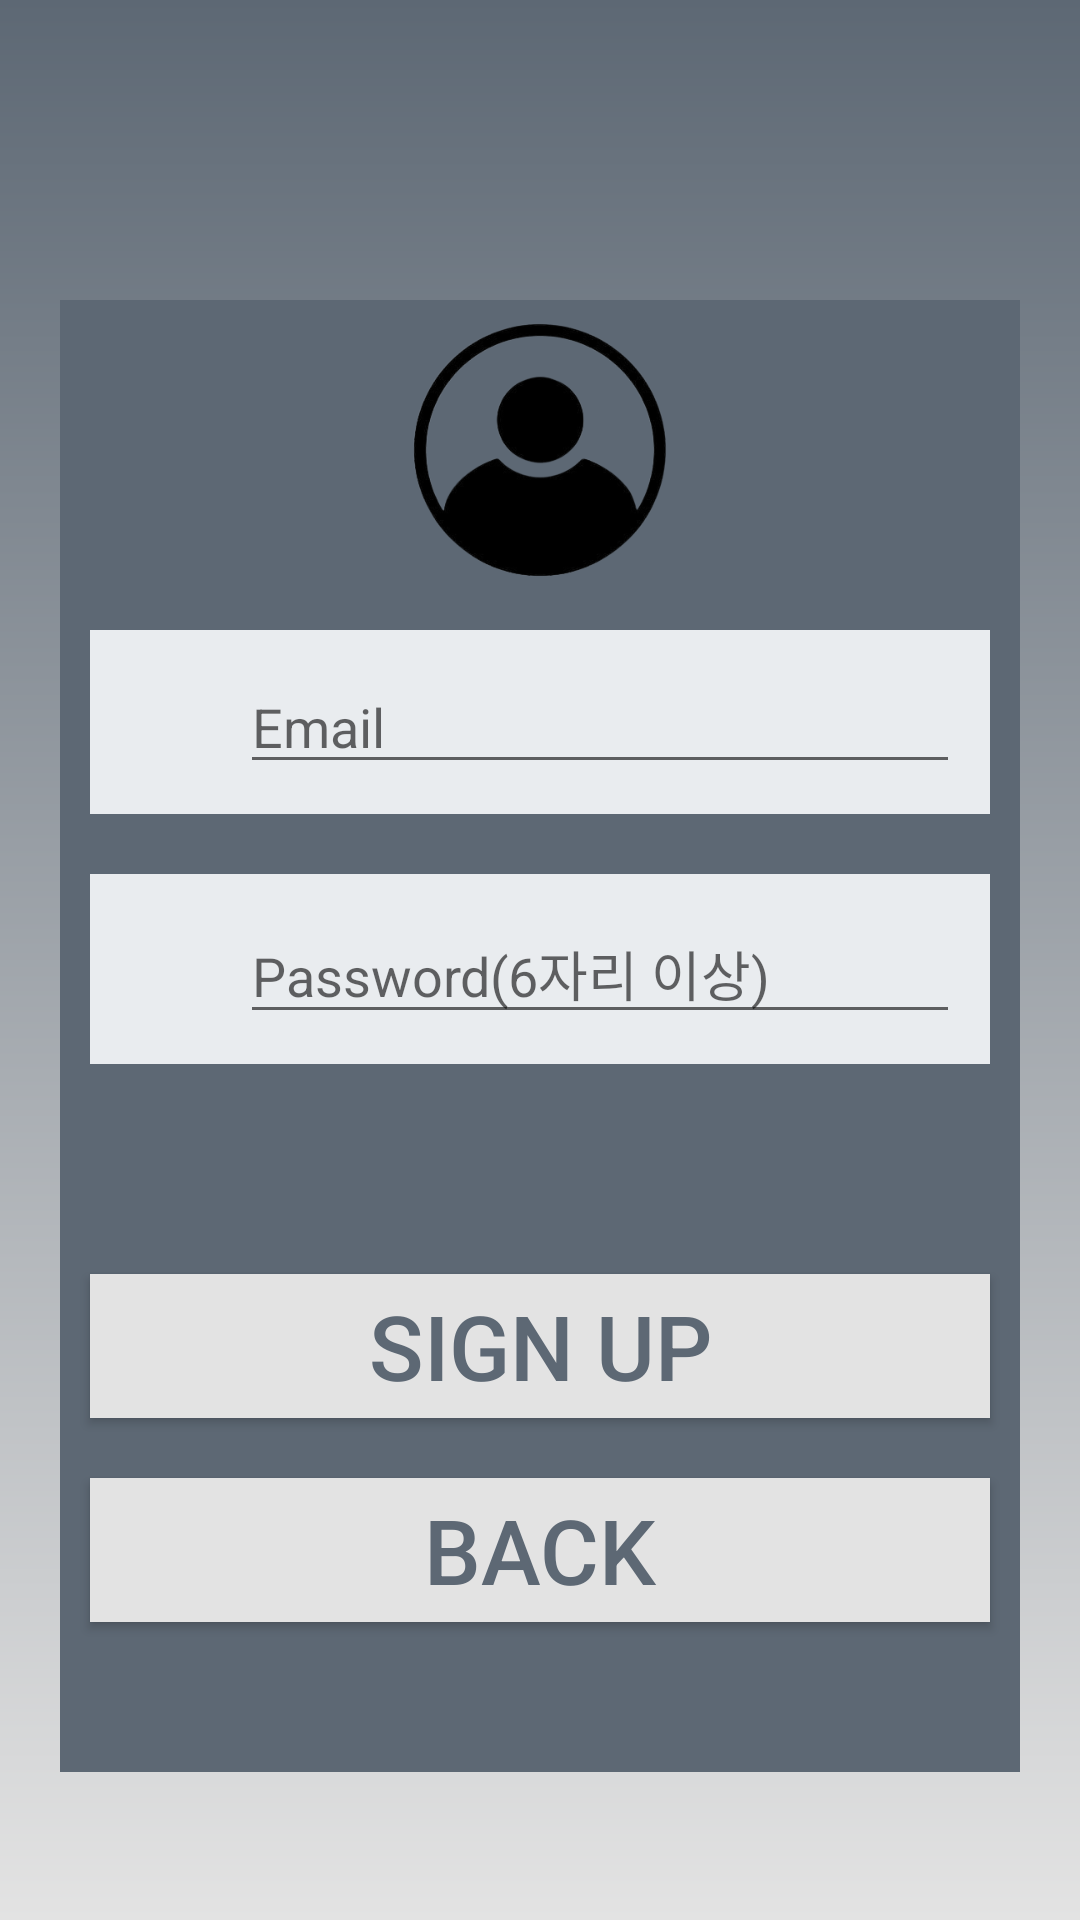

Write the Android layout XML for this screen, with the resource values it uses.
<!-- AndroidManifest.xml: application theme Theme.AppCompat.Light.DarkActionBar -->
<!-- res/layout/activity_register.xml -->
<?xml version="1.0" encoding="utf-8"?>
<LinearLayout xmlns:android="http://schemas.android.com/apk/res/android"
    xmlns:app="http://schemas.android.com/apk/res-auto"
    xmlns:tools="http://schemas.android.com/tools"
    android:layout_width="match_parent"
    android:layout_height="match_parent"
    android:orientation="vertical"
    android:background="@drawable/gradient"
    tools:context="deu.cpt.p20192161.LoginActivity">
    <LinearLayout
        android:background="#5D6874"
        android:layout_marginTop="100dp"
        android:layout_marginLeft="20dp"
        android:layout_marginRight="20dp"
        android:layout_width="match_parent"
        android:layout_height="wrap_content"
        android:orientation="vertical">
        <ImageView
            android:layout_gravity="center"
            android:layout_width="100dp"
            android:layout_height="100dp"
            android:src="@drawable/user"/>
        <LinearLayout
            android:layout_margin="10dp"
            android:background="#E9ECEF"
            android:layout_width="match_parent"
            android:layout_height="match_parent">
            <ImageView
                android:layout_marginLeft="10dp"
                android:layout_marginTop="17dp"
                android:layout_width="30dp"
                android:layout_height="30dp"
                android:src="@drawable/email"/>
            <EditText
                android:hint="Email"
                android:layout_width="match_parent"
                android:layout_margin="10dp"
                android:inputType="textEmailAddress"
                android:layout_height="wrap_content"
                android:id="@+id/emailEdt"/>
        </LinearLayout>
        <LinearLayout
            android:layout_margin="10dp"
            android:background="#E9ECEF"
            android:layout_width="match_parent"
            android:layout_height="match_parent">
            <ImageView
                android:layout_marginLeft="10dp"
                android:layout_marginTop="17dp"
                android:layout_width="30dp"
                android:layout_height="30dp"
                android:src="@drawable/password"/>
            <EditText
                android:hint="Password(6자리 이상)"
                android:layout_width="match_parent"
                android:layout_margin="10dp"
                android:layout_height="wrap_content"
                android:inputType="textPassword"
                android:id="@+id/pwdEdt"/>
        </LinearLayout>
        <LinearLayout
            android:layout_width="match_parent"
            android:layout_height="wrap_content"
            android:orientation="vertical">
            <Button
                android:background="#E3E3E3"
                android:textColor="#5D6874"
                android:layout_marginTop="60dp"
                android:layout_marginRight="10dp"
                android:layout_marginLeft="10dp"
                android:textSize="30dp"
                android:layout_width="match_parent"
                android:layout_height="wrap_content"
                android:id="@+id/registerBtn"
                android:text="SIGN UP"/>
            <Button
                android:layout_marginTop="20dp"
                android:layout_marginBottom="50dp"
                android:layout_marginRight="10dp"
                android:layout_marginLeft="10dp"
                android:background="#E3E3E3"
                android:textColor="#5D6874"
                android:textSize="30dp"
                android:layout_width="match_parent"
                android:layout_height="wrap_content"
                android:id="@+id/backBtn"
                android:text="BACK"/>
        </LinearLayout>
    </LinearLayout>
</LinearLayout>
<!-- resources referenced by this layout -->
<resources>
  <!-- drawable gradient (drawable) -->
  <?xml version="1.0" encoding="utf-8"?>
  <shape xmlns:android="http://schemas.android.com/apk/res/android">
      <gradient
          android:angle="90"
          android:startColor="#E3E3E3"
          android:endColor="#5D6874"/>
  </shape>
  <!-- drawable user: png bitmap (drawable, 41320 bytes) -->
</resources>
